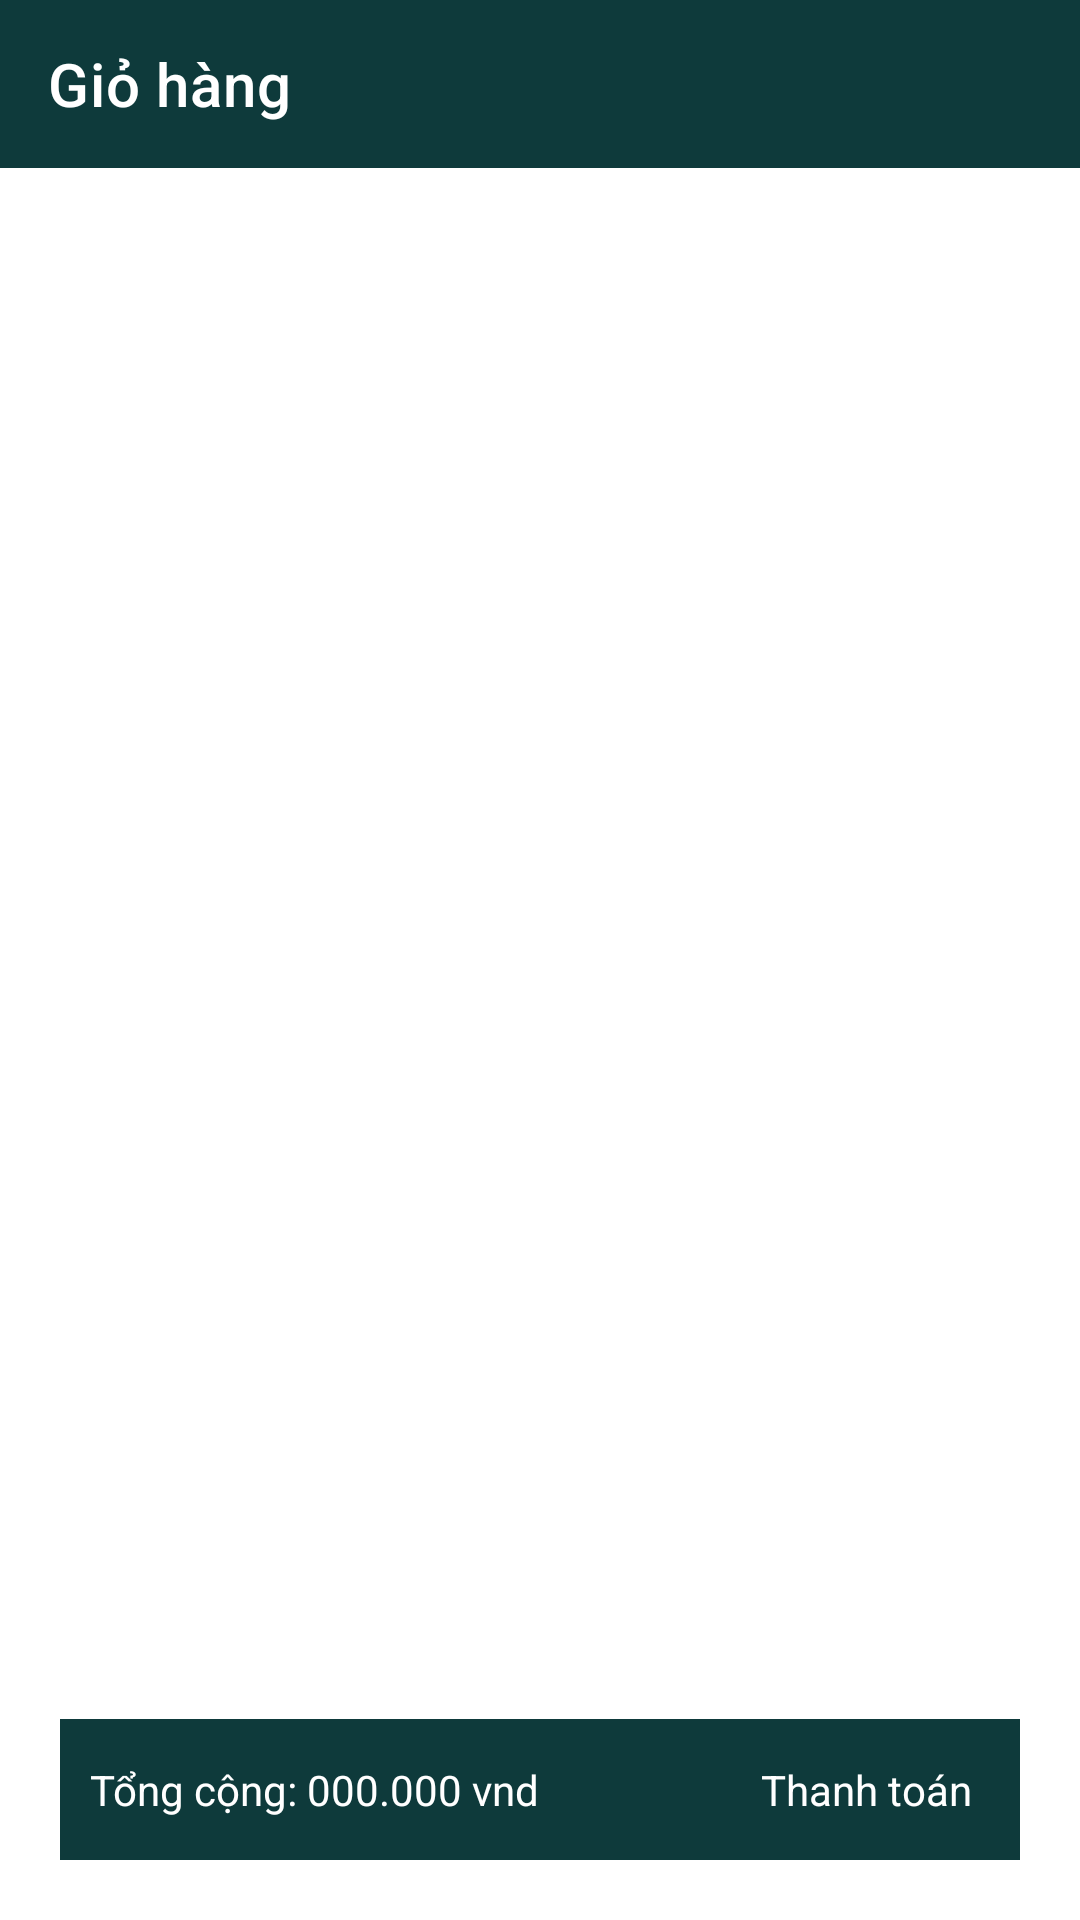

Android layout source for this screen:
<!-- AndroidManifest.xml: application theme Theme.Doan_android_2021.NoActionBar -->
<!-- res/layout/activity_cart.xml -->
<?xml version="1.0" encoding="utf-8"?>
<LinearLayout xmlns:android="http://schemas.android.com/apk/res/android"
    xmlns:app="http://schemas.android.com/apk/res-auto"
    xmlns:tools="http://schemas.android.com/tools"
    android:layout_width="match_parent"
    android:layout_height="match_parent"
    android:orientation="vertical"
    tools:context=".screens.cart.CartActivity">

    <androidx.appcompat.widget.Toolbar
        android:id="@+id/cart.toolbar"
        android:layout_width="match_parent"
        android:layout_height="?attr/actionBarSize"
        android:background="@color/primary"
        android:theme="@style/ThemeOverlay.AppCompat.ActionBar"
        app:popupTheme="@style/ThemeOverlay.AppCompat.Light"
        app:title="Giỏ hàng"
        app:titleTextColor="@color/white" />

    <RelativeLayout
        android:id="@+id/cart.view"
        android:layout_width="match_parent"
        android:layout_height="match_parent">

        <androidx.recyclerview.widget.RecyclerView
            android:id="@+id/cart.rv"
            android:layout_width="match_parent"
            android:layout_height="match_parent" />

        <LinearLayout
            android:id="@+id/cart.checkout"
            android:layout_width="match_parent"
            android:layout_height="wrap_content"
            android:layout_alignParentBottom="true"
            android:layout_margin="20dp"
            android:background="@color/primary"
            android:orientation="horizontal"
            android:paddingHorizontal="10dp"
            android:paddingVertical="14dp">

            <LinearLayout
                android:layout_width="0dp"
                android:layout_height="match_parent"
                android:layout_weight="1">

                <TextView
                    android:layout_width="wrap_content"
                    android:layout_height="wrap_content"
                    android:text="Tổng cộng: "
                    android:textColor="@color/white" />

                <TextView
                    android:id="@+id/cart.total"
                    android:layout_width="wrap_content"
                    android:layout_height="wrap_content"
                    android:text="000.000 vnd"
                    android:textColor="@color/white" />
            </LinearLayout>

            <LinearLayout
                android:layout_width="wrap_content"
                android:layout_height="match_parent">

                <TextView
                    android:layout_width="wrap_content"
                    android:layout_height="wrap_content"
                    android:layout_marginRight="6dp"
                    android:text="Thanh toán"
                    android:textColor="@color/white" />

                <ImageView
                    android:layout_width="wrap_content"
                    android:layout_height="match_parent"
                    android:src="@drawable/ic_right" />
            </LinearLayout>
        </LinearLayout>
    </RelativeLayout>

    <LinearLayout
        android:id="@+id/cart.empty"
        android:layout_width="wrap_content"
        android:layout_height="match_parent"
        android:layout_gravity="center"
        android:gravity="center"
        android:visibility="gone">

        <TextView
            android:layout_width="wrap_content"
            android:layout_height="wrap_content"
            android:text="Không có gì trong giỏ cả" />
    </LinearLayout>
</LinearLayout>
<!-- resources referenced by this layout -->
<resources>
  <color name="primary">#0E3A3B</color>
  <color name="white">#FFFFFFFF</color>
  <style name="Theme.Doan_android_2021.NoActionBar">
          <item name="windowActionBar">false</item>
          <item name="windowNoTitle">true</item>
          <item name="android:statusBarColor">@color/primary</item>
      </style>
</resources>
